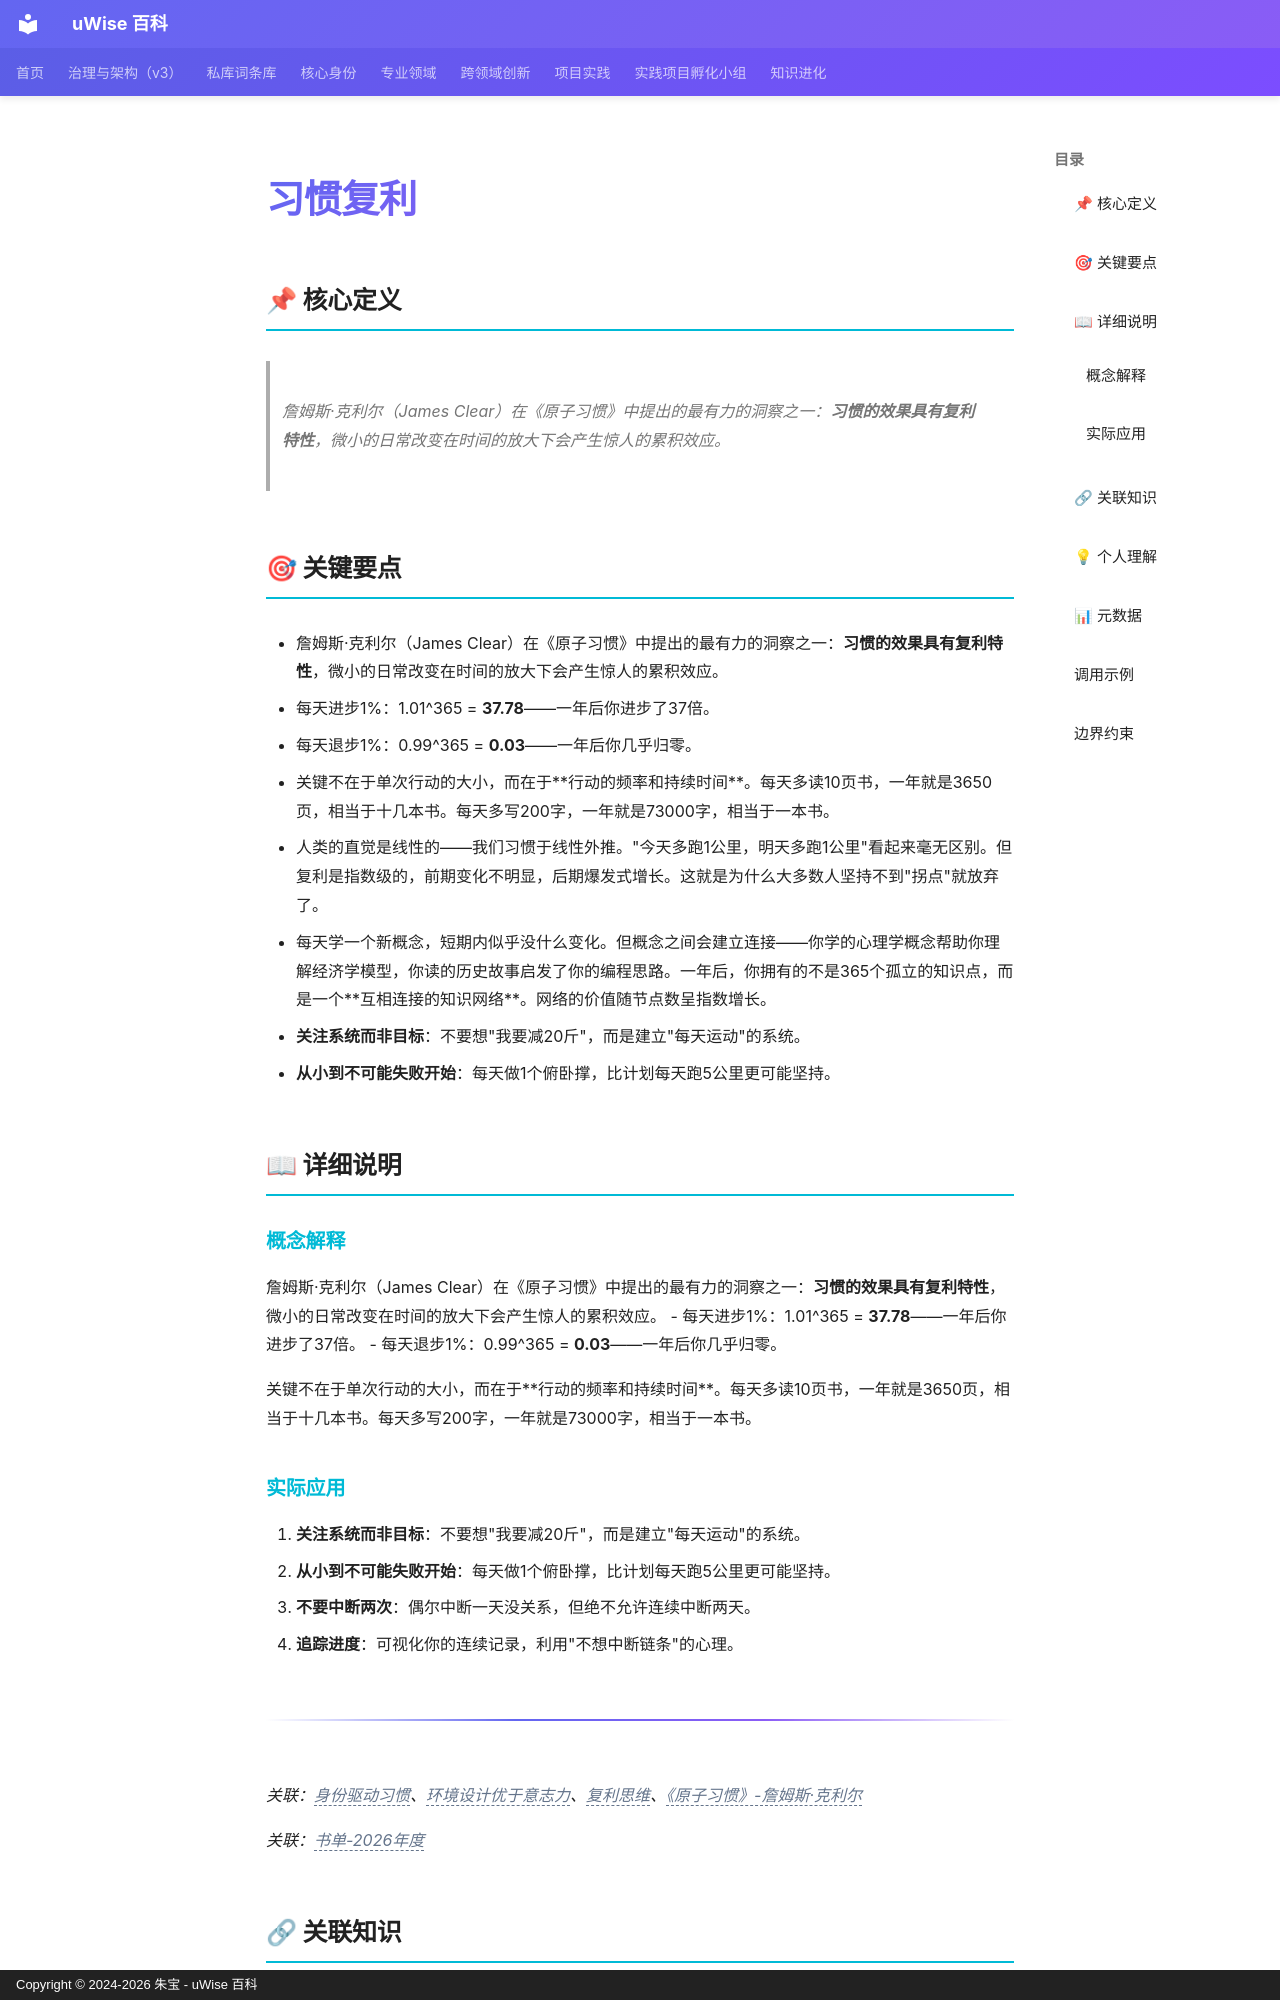

repository: zhubao315/uWise · page: vault-encyclopedia/md-44972b2d/index.html · generator: mkdocs · copyright: Copyright © 2024-2026 朱宝 - uWise 百科

---
title: "习惯复利"
description: "詹姆斯·克利尔（James Clear）在《原子习惯》中提出的最有力的洞察之一：习惯的效果具有复利特性，微小的日常改变在时间的放大下会产生惊人的累积效应。"
---

# 习惯复利

## 📌 核心定义

> 詹姆斯·克利尔（James Clear）在《原子习惯》中提出的最有力的洞察之一：**习惯的效果具有复利特性**，微小的日常改变在时间的放大下会产生惊人的累积效应。

## 🎯 关键要点

- 詹姆斯·克利尔（James Clear）在《原子习惯》中提出的最有力的洞察之一：**习惯的效果具有复利特性**，微小的日常改变在时间的放大下会产生惊人的累积效应。
- 每天进步1%：1.01^365 = **37.78**——一年后你进步了37倍。
- 每天退步1%：0.99^365 = **0.03**——一年后你几乎归零。
- 关键不在于单次行动的大小，而在于**行动的频率和持续时间**。每天多读10页书，一年就是3650页，相当于十几本书。每天多写200字，一年就是73000字，相当于一本书。
- 人类的直觉是线性的——我们习惯于线性外推。"今天多跑1公里，明天多跑1公里"看起来毫无区别。但复利是指数级的，前期变化不明显，后期爆发式增长。这就是为什么大多数人坚持不到"拐点"就放弃了。
- 每天学一个新概念，短期内似乎没什么变化。但概念之间会建立连接——你学的心理学概念帮助你理解经济学模型，你读的历史故事启发了你的编程思路。一年后，你拥有的不是365个孤立的知识点，而是一个**互相连接的知识网络**。网络的价值随节点数呈指数增长。
- **关注系统而非目标**：不要想"我要减20斤"，而是建立"每天运动"的系统。
- **从小到不可能失败开始**：每天做1个俯卧撑，比计划每天跑5公里更可能坚持。

## 📖 详细说明

### 概念解释
詹姆斯·克利尔（James Clear）在《原子习惯》中提出的最有力的洞察之一：**习惯的效果具有复利特性**，微小的日常改变在时间的放大下会产生惊人的累积效应。
- 每天进步1%：1.01^365 = **37.78**——一年后你进步了37倍。
- 每天退步1%：0.99^365 = **0.03**——一年后你几乎归零。

关键不在于单次行动的大小，而在于**行动的频率和持续时间**。每天多读10页书，一年就是3650页，相当于十几本书。每天多写200字，一年就是73000字，相当于一本书。


### 实际应用

1. **关注系统而非目标**：不要想"我要减20斤"，而是建立"每天运动"的系统。
2. **从小到不可能失败开始**：每天做1个俯卧撑，比计划每天跑5公里更可能坚持。
3. **不要中断两次**：偶尔中断一天没关系，但绝不允许连续中断两天。
4. **追踪进度**：可视化你的连续记录，利用"不想中断链条"的心理。

---

*关联：<span class="uw-unresolved" data-target="身份驱动习惯" title="未解析的双链目标：身份驱动习惯">身份驱动习惯</span>、<span class="uw-unresolved" data-target="环境设计优于意志力" title="未解析的双链目标：环境设计优于意志力">环境设计优于意志力</span>、<span class="uw-unresolved" data-target="复利思维" title="未解析的双链目标：复利思维">复利思维</span>、<span class="uw-unresolved" data-target="《原子习惯》-詹姆斯·克利尔" title="未解析的双链目标：《原子习惯》-詹姆斯·克利尔">《原子习惯》-詹姆斯·克利尔</span>*

*关联：<span class="uw-unresolved" data-target="书单-2026年度" title="未解析的双链目标：书单-2026年度">书单-2026年度</span>*
